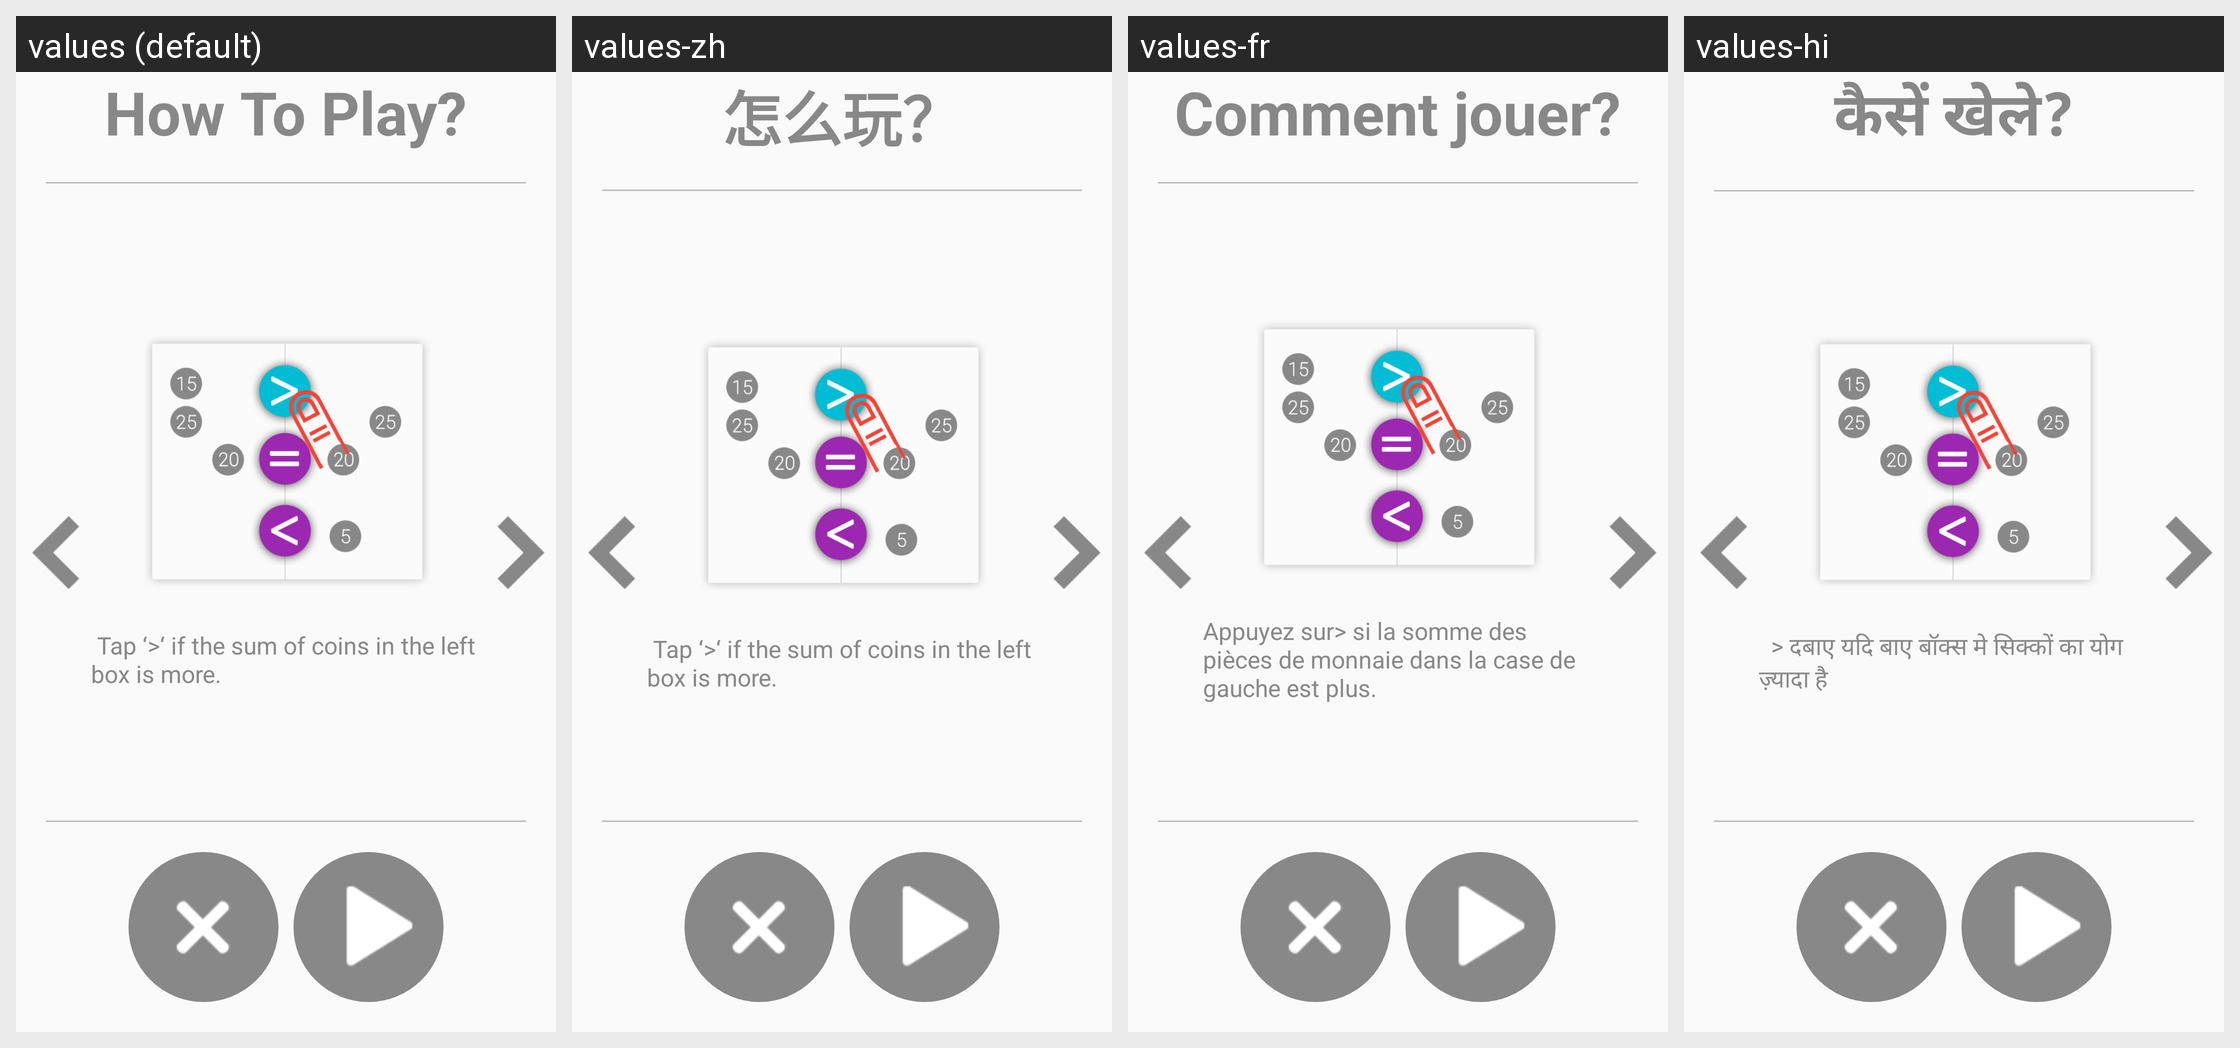

The Android screen above is rendered under several locales of the same app. Produce the string resources it draws, with the default and per-locale values.
Android screen res/layout/activity_how_to_play_money.xml rendered under 4 locales, left to right: values (default), values-zh, values-fr, values-hi. Device: Nexus 5 (rendered at 1080×1920; each locale shown at half size, 540×960, under a caption strip naming it); theme AppTheme.
Other locales in the repository, not shown: values-ar, values-de, values-es, values-it, values-ja, values-ko, values-pt, values-ru, values-tr.
Strings drawn on this screen, with the default value and each locale's value (text and hints the layout hard-codes, and strings that could not be matched under every locale, appear in the picture but are not listed):

how_to_play
  values: How To Play?
  values-zh: 怎么玩？
  values-fr: Comment jouer?
  values-hi: कैसें खेले?

how_to_play_money_game1
  values:  Tap ‘>‘ if the sum of coins in the left box is more.
  values-zh:  Tap ‘>‘ if the sum of coins in the left box is more.
  values-fr: Appuyez sur> si la somme des pièces de monnaie dans la case de gauche est plus.
  values-hi:   > दबाए यदि बाए बॉक्स मे सिक्कों का योग ज़्यादा है
